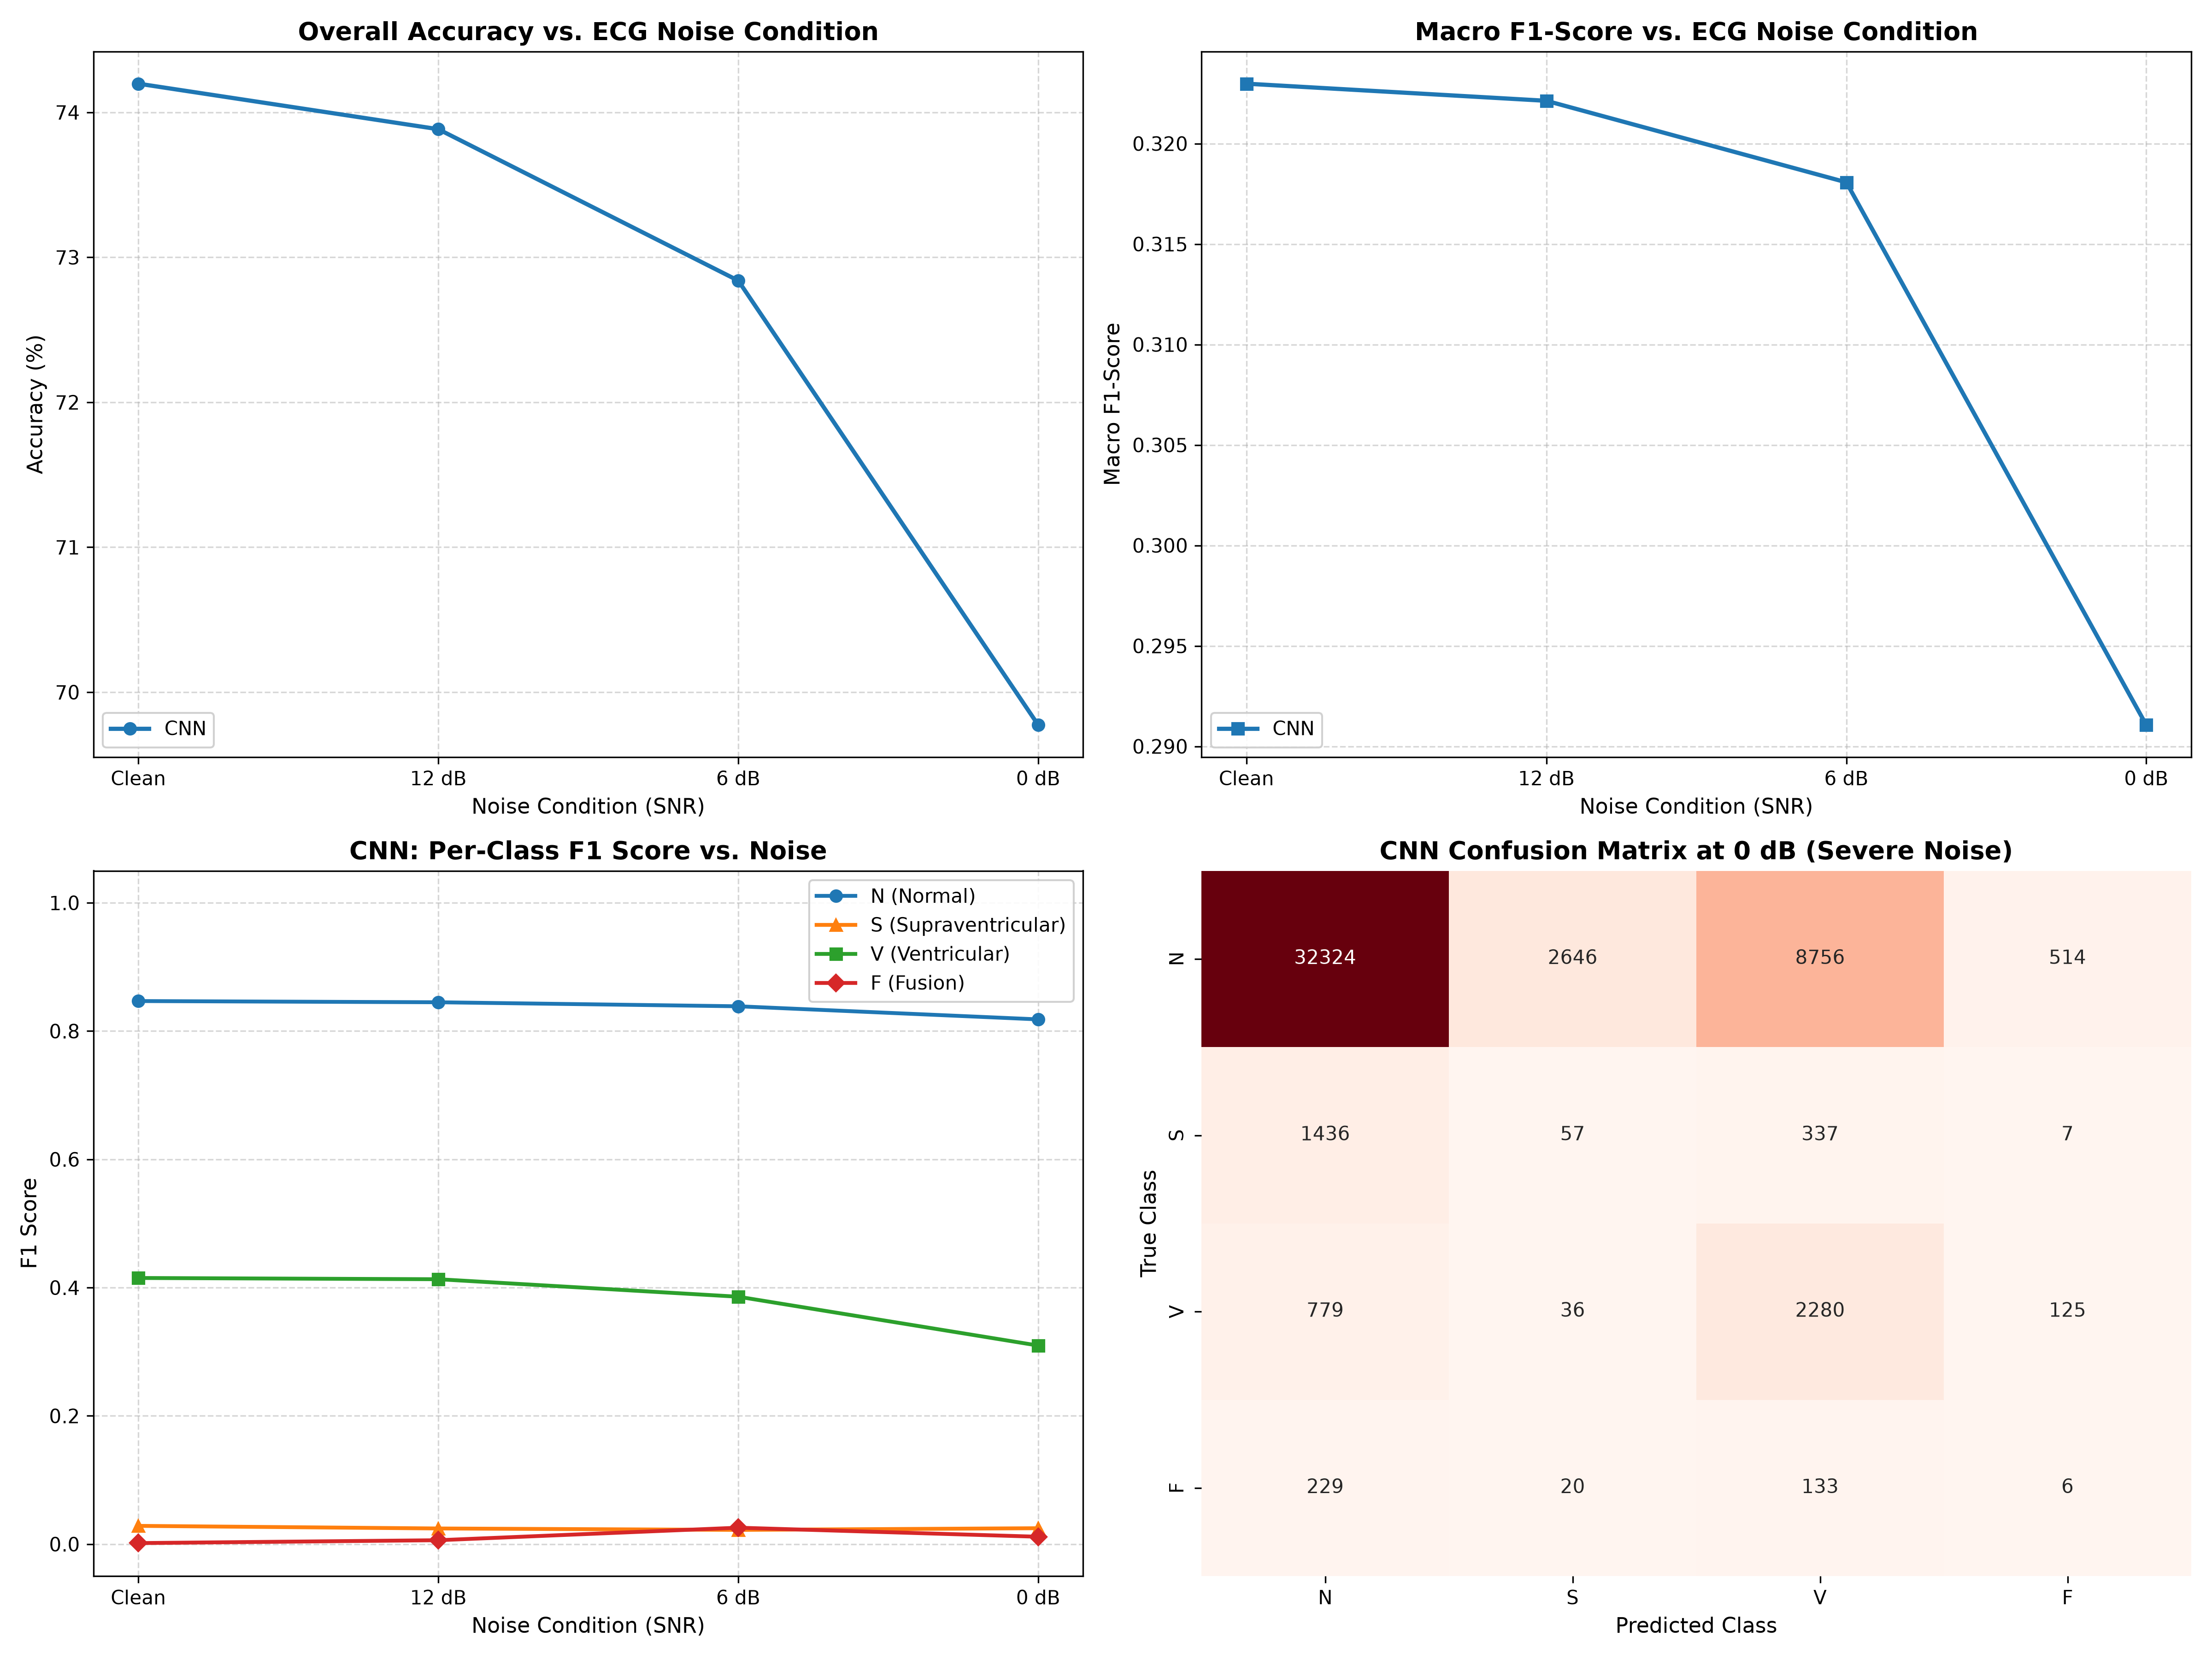

The table this chart was drawn from, first rows:
Model, Condition, Accuracy, Macro_F1, Macro_Recall, Macro_Precision, N_F1, S_F1, V_F1, F_F1
CNN, Clean, 0.742, 0.323, 0.4199, 0.3104, 0.8468, 0.02848, 0.415, 0.001619
CNN, 12 dB, 0.7388, 0.3221, 0.4195, 0.3099, 0.8449, 0.02443, 0.4131, 0.006104
CNN, 6 dB, 0.7284, 0.3181, 0.4143, 0.3083, 0.8387, 0.0222, 0.3858, 0.02564
CNN, 0 dB, 0.6977, 0.2911, 0.3713, 0.2894, 0.8182, 0.0248, 0.3097, 0.01154
